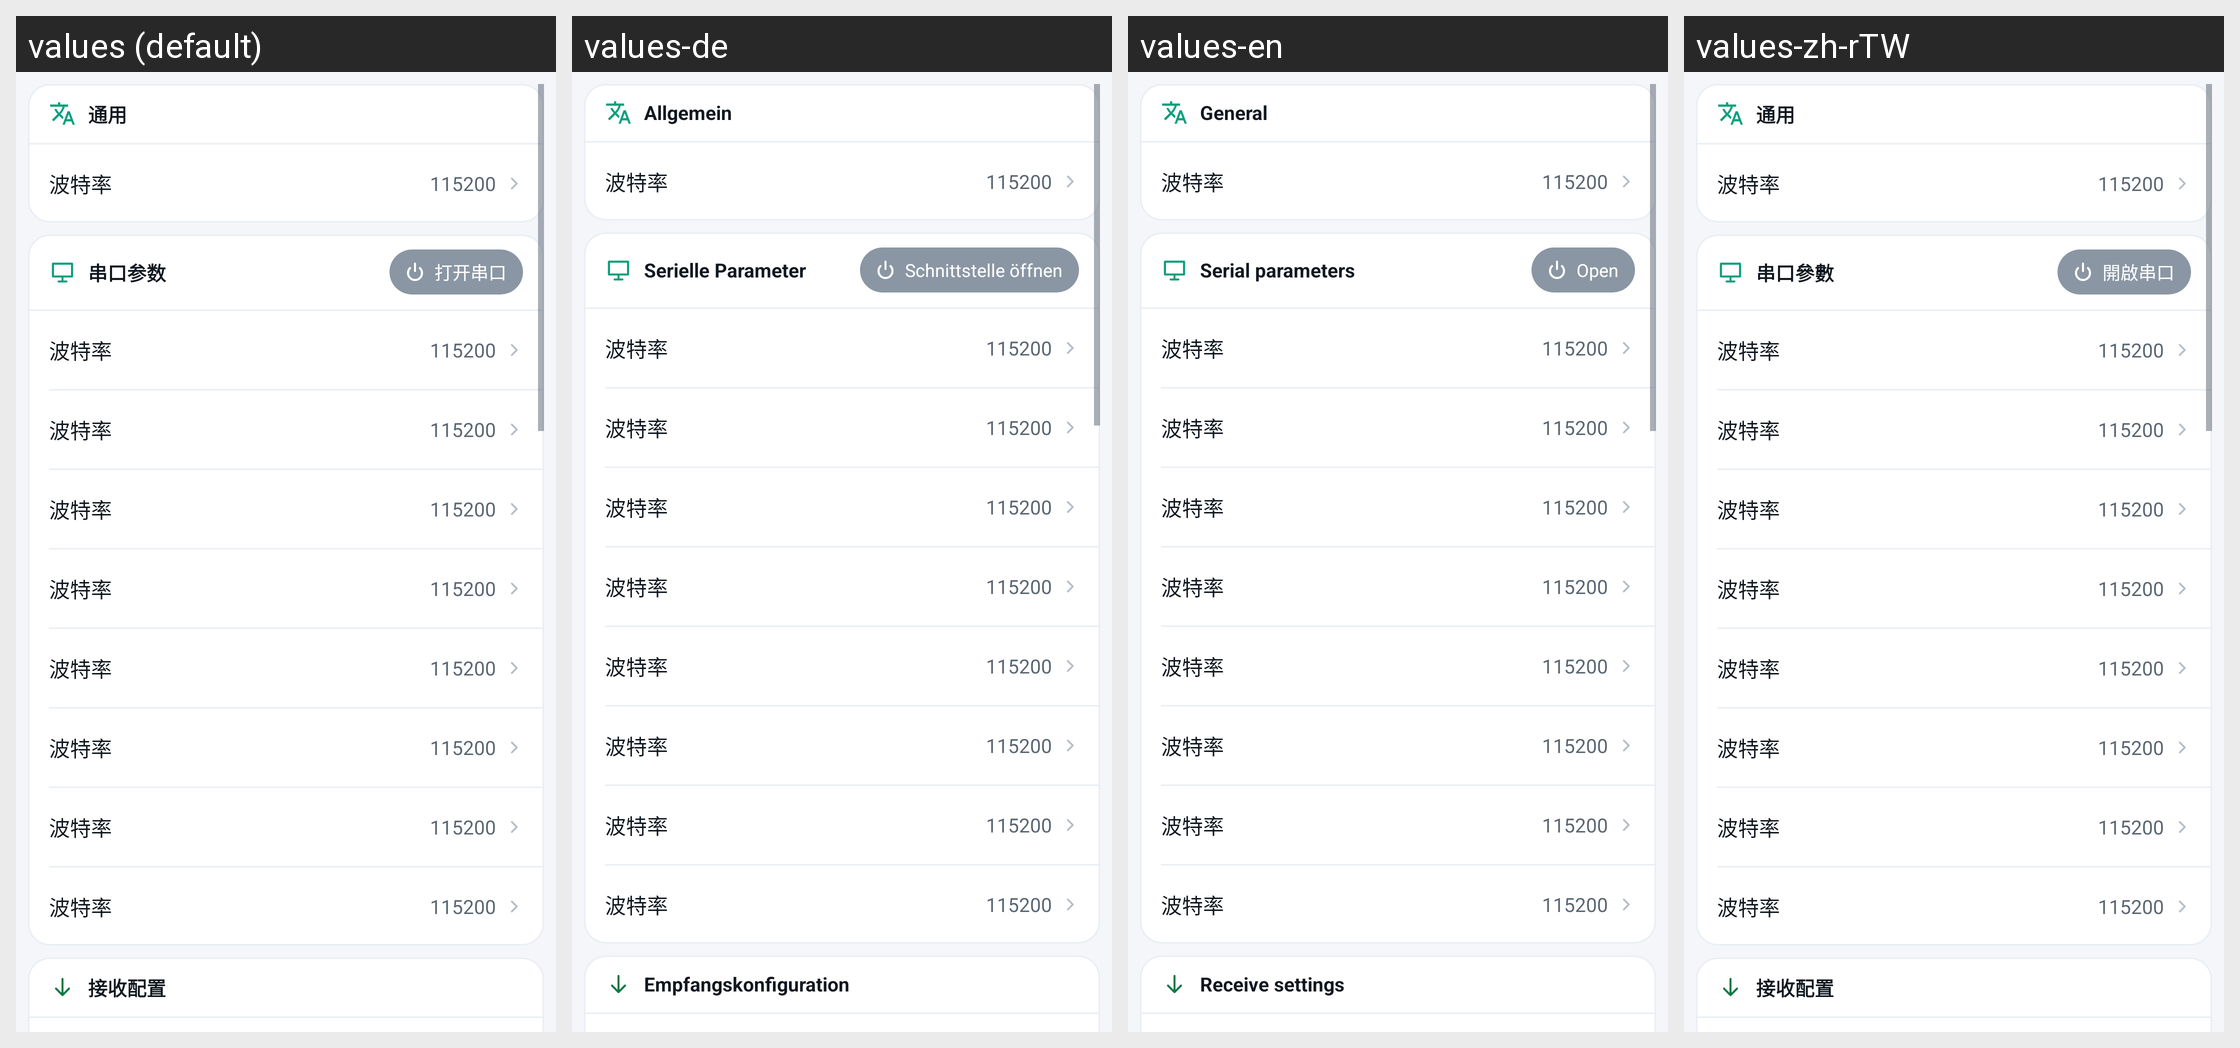

This grid shows one Android layout under several languages. Give, for every string resource on the screen, its name, the default text and each shown locale's text.
Android screen res/layout/fragment_settings.xml rendered under 4 locales, left to right: values (default), values-de, values-en, values-zh-rTW. Device: Nexus 5 (rendered at 1080×1920; each locale shown at half size, 540×960, under a caption strip naming it); theme Theme.YSerialPort.
Other locales in the repository, not shown: values-es, values-fr, values-ja, values-ko, values-pt, values-ru.
Strings drawn on this screen, with the default value and each locale's value (text and hints the layout hard-codes, and strings that could not be matched under every locale, appear in the picture but are not listed):

settings_section_general
  values: 通用
  values-de: Allgemein
  values-en: General
  values-zh-rTW: 通用

settings_section_serial
  values: 串口参数
  values-de: Serielle Parameter
  values-en: Serial parameters
  values-zh-rTW: 串口參數

serial_open
  values: 打开串口
  values-de: Schnittstelle öffnen
  values-en: Open
  values-zh-rTW: 開啟串口

settings_section_rx
  values: 接收配置
  values-de: Empfangskonfiguration
  values-en: Receive settings
  values-zh-rTW: 接收配置
